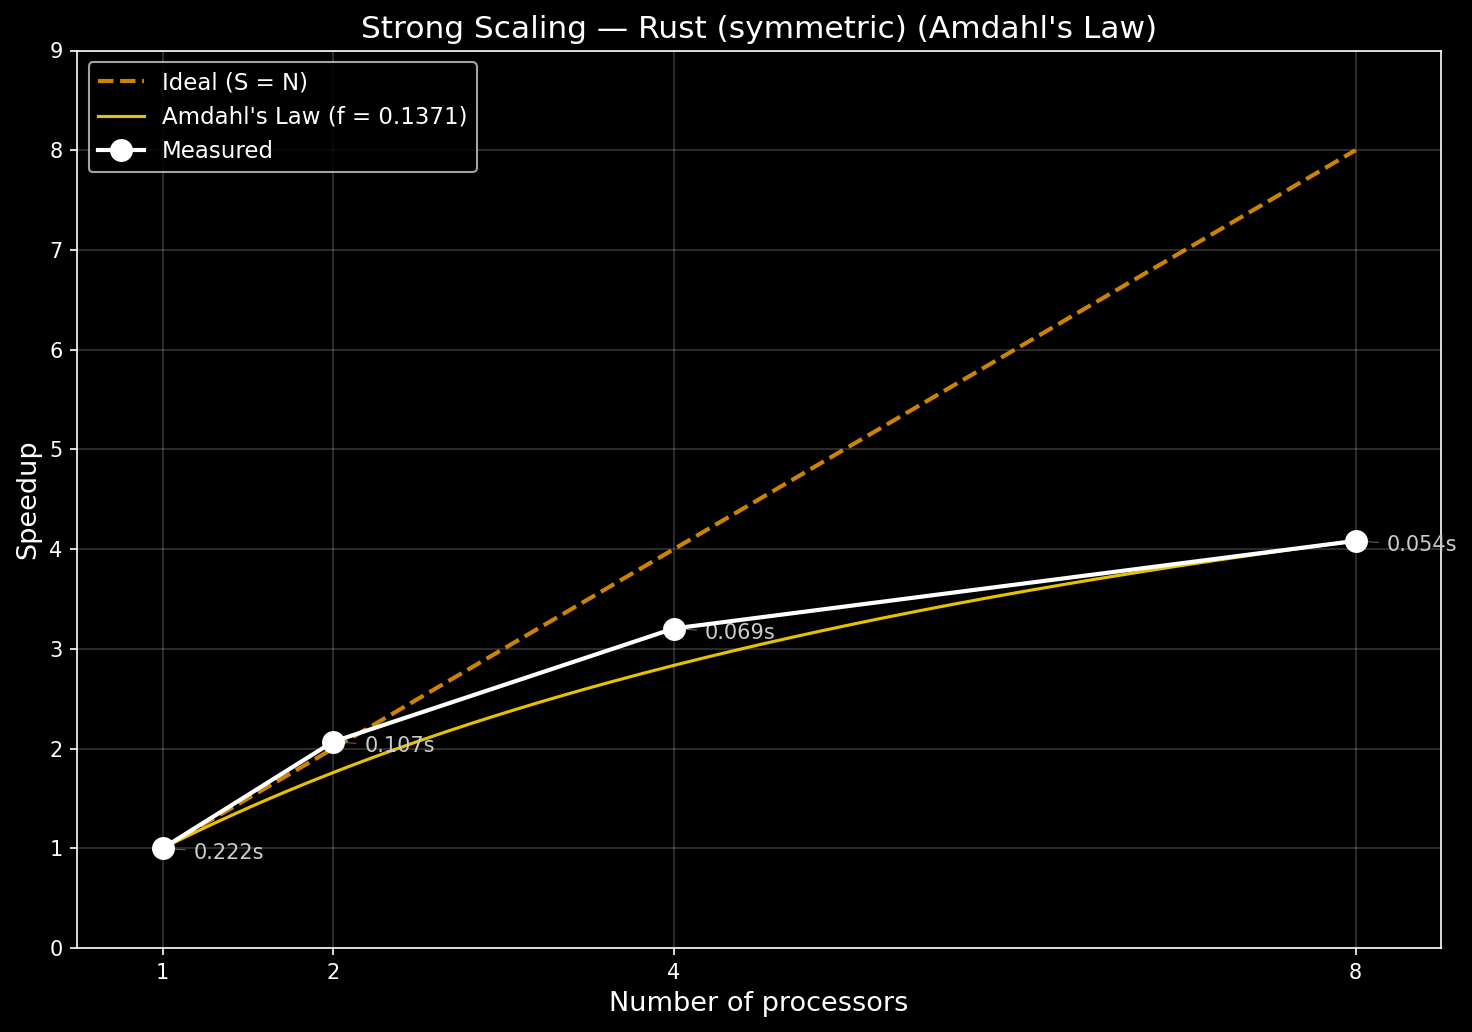

Values plotted in this chart, from the file beside it:
cores, run, time, branches
1, 1, 0.2607, 8388607
1, 2, 0.2195, 8388607
1, 3, 0.2241, 8388607
1, 4, 0.2342, 8388607
1, 5, 0.2738, 8388607
1, 6, 0.2352, 8388607
1, 7, 0.1935, 8388607
1, 8, 0.1881, 8388607
1, 9, 0.2102, 8388607
1, 10, 0.1839, 8388607
2, 1, 0.11, 8388607
2, 2, 0.1212, 8388607
2, 3, 0.1156, 8388607
2, 4, 0.103, 8388607
2, 5, 0.1071, 8388607
2, 6, 0.114, 8388607
2, 7, 0.09905, 8388607
2, 8, 0.0974, 8388607
2, 9, 0.09709, 8388607
2, 10, 0.1105, 8388607
4, 1, 0.06981, 8388607
4, 2, 0.06886, 8388607
4, 3, 0.07638, 8388607
4, 4, 0.06205, 8388607
4, 5, 0.0663, 8388607
4, 6, 0.06894, 8388607
4, 7, 0.06914, 8388607
4, 8, 0.06294, 8388607
4, 9, 0.0718, 8388607
4, 10, 0.0776, 8388607
8, 1, 0.04655, 8388607
8, 2, 0.059, 8388607
8, 3, 0.05742, 8388607
8, 4, 0.05425, 8388607
8, 5, 0.05399, 8388607
8, 6, 0.05635, 8388607
8, 7, 0.05193, 8388607
8, 8, 0.0533, 8388607
8, 9, 0.05442, 8388607
8, 10, 0.0573, 8388607
